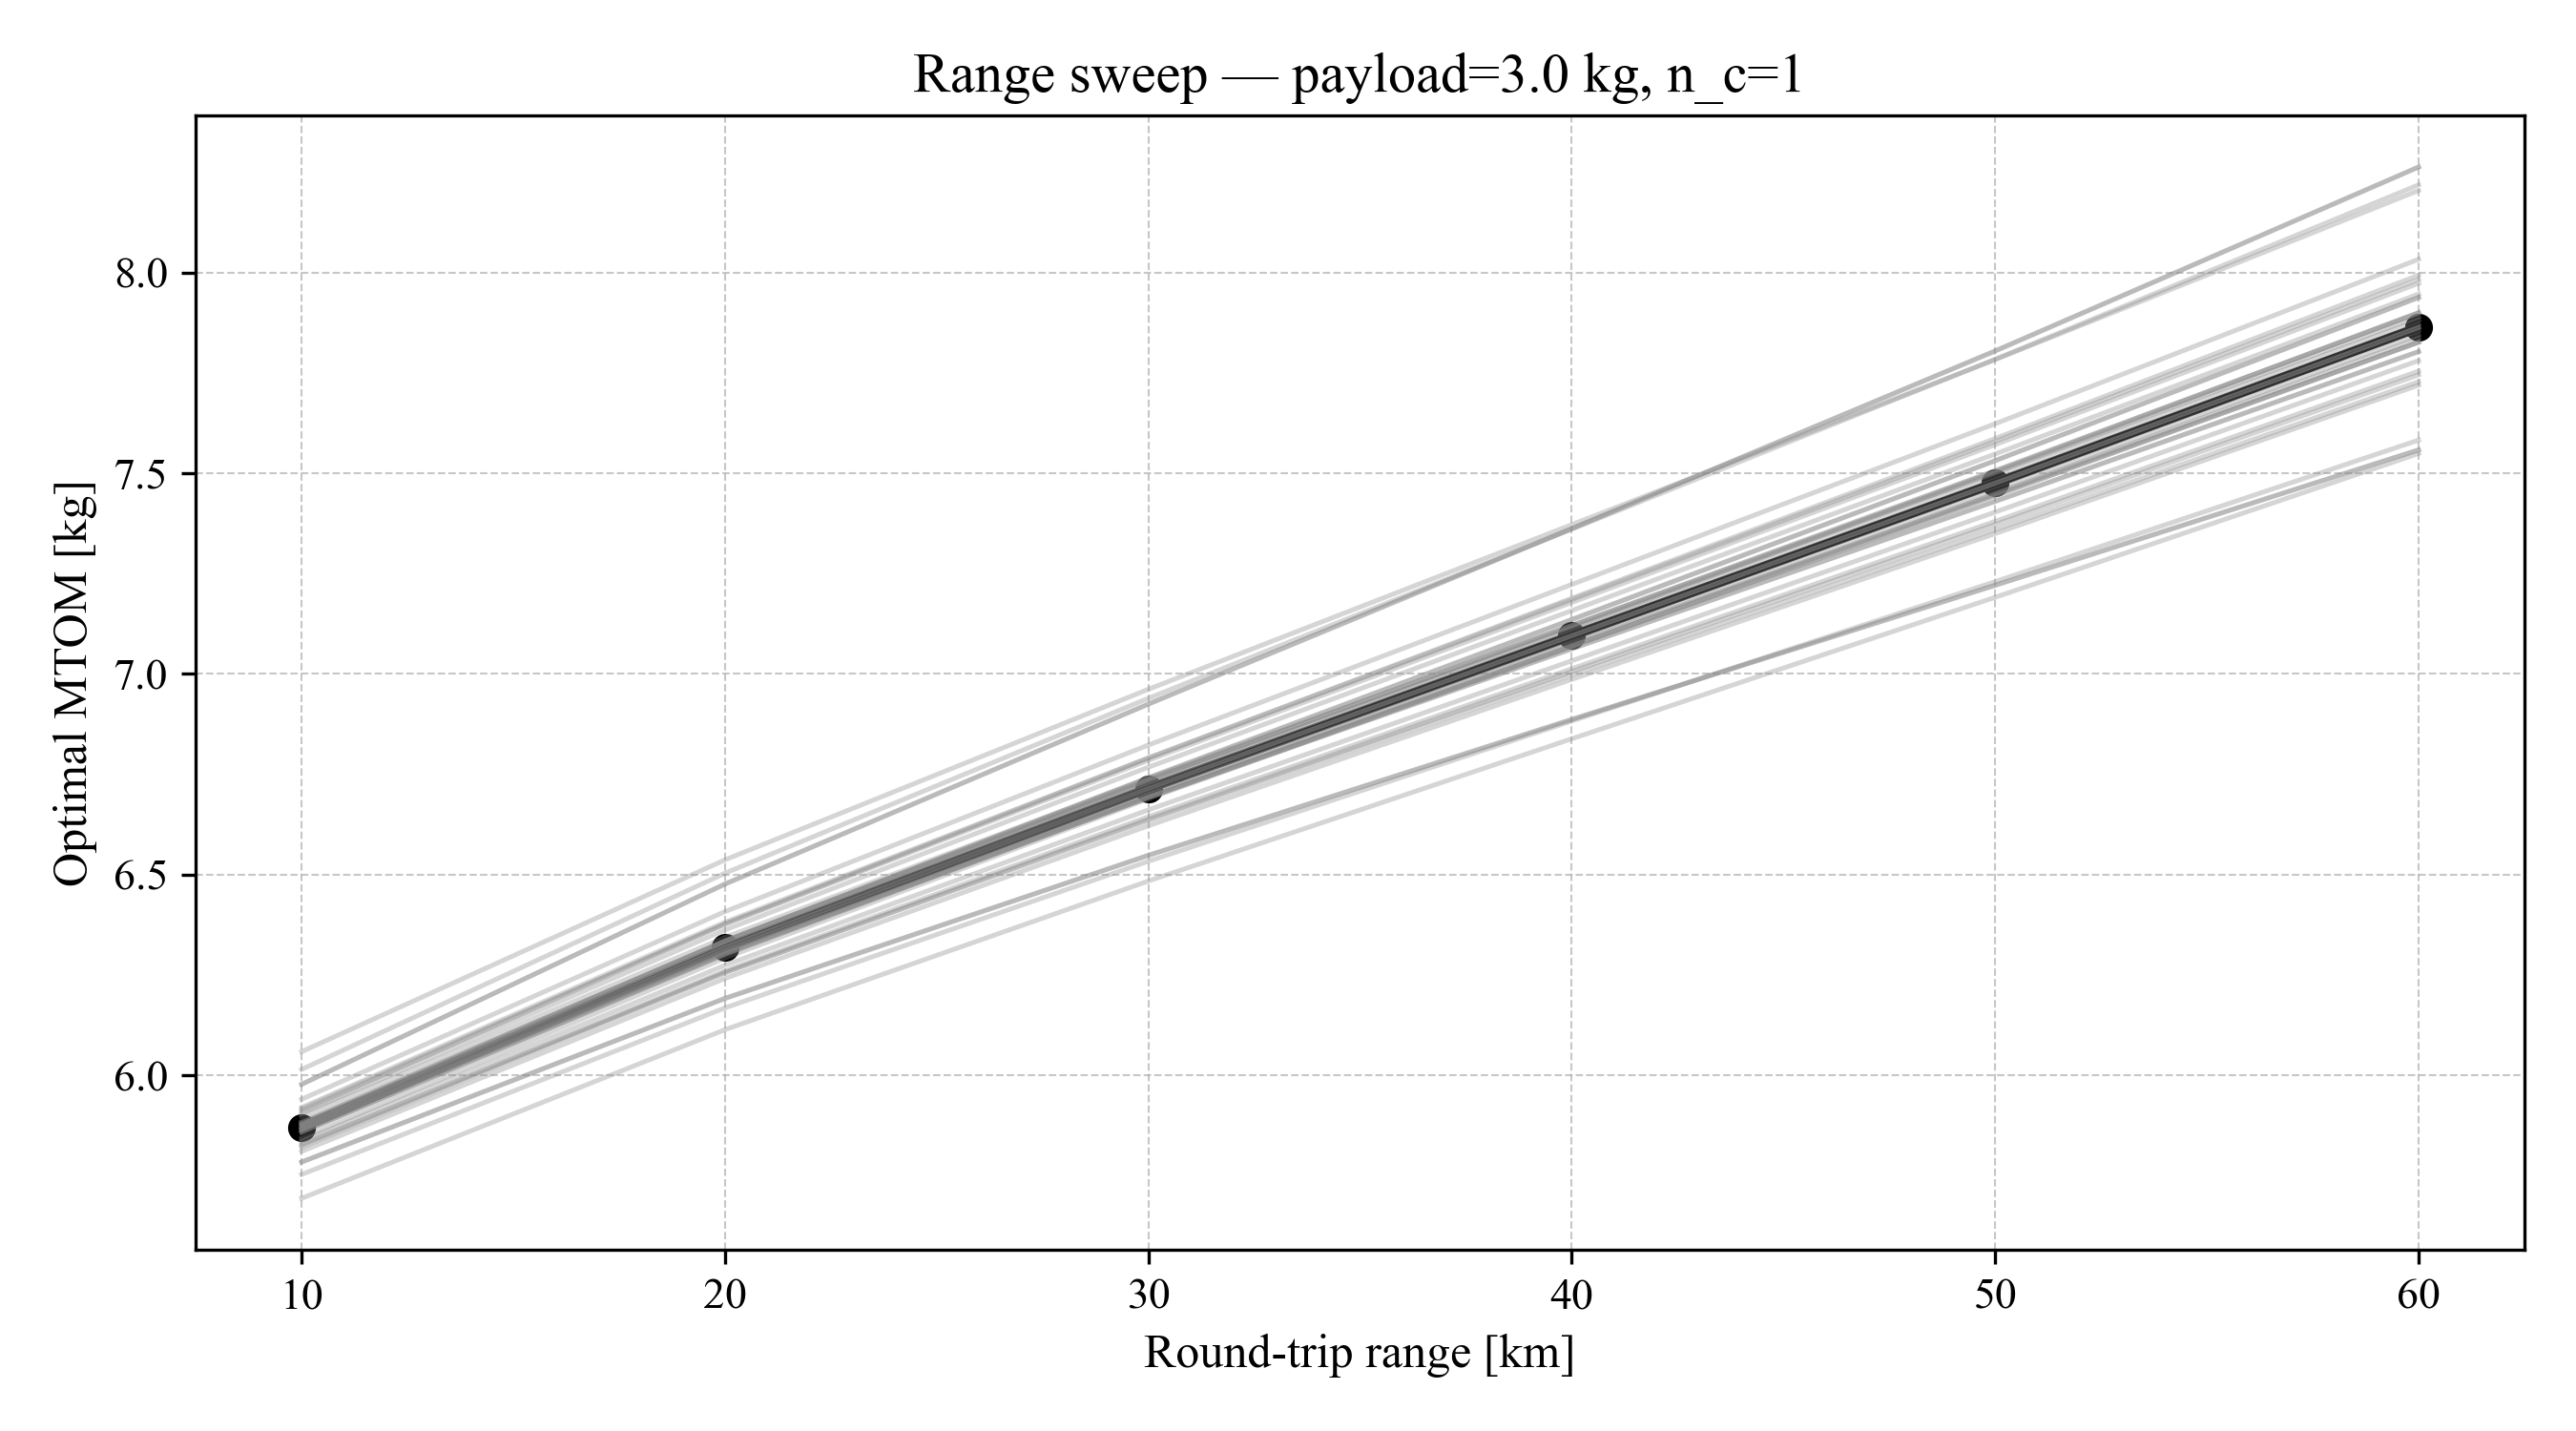

Values plotted in this chart, from the file beside it:
range_km_roundtrip, baseline_mt, RHO_AIR_minus10_mt, RHO_AIR_plus10_mt, T_HOVER_minus10_mt, T_HOVER_plus10_mt, BETA_QBIT_minus10_mt, BETA_QBIT_plus10_mt, ETA_HOVER_minus10_mt, ETA_HOVER_plus10_mt, CD0_WING_minus10_mt, CD0_WING_plus10_mt, E_OSWALD_minus10_mt, E_OSWALD_plus10_mt, AR_FIXED_minus10_mt, AR_FIXED_plus10_mt, SIGMA_minus10_mt, SIGMA_plus10_mt, CD0_ROTOR_minus10_mt, CD0_ROTOR_plus10_mt, KAPPA_MAX_minus10_mt, KAPPA_MAX_plus10_mt, BATTERY_DENSITY_minus10_mt, BATTERY_DENSITY_plus10_mt
10, 5.871, 5.941, 5.811, 5.826, 5.916, 5.694, 6.059, 6.015, 5.754, 5.868, 5.874, 5.878, 5.865, 5.878, 5.865, 5.86, 5.882, 5.86, 5.882, 5.871, 5.871, 5.978, 5.784
20, 6.319, 6.408, 6.242, 6.261, 6.377, 6.114, 6.537, 6.504, 6.168, 6.311, 6.327, 6.334, 6.306, 6.334, 6.306, 6.302, 6.335, 6.302, 6.335, 6.319, 6.319, 6.477, 6.192
30, 6.715, 6.823, 6.622, 6.645, 6.785, 6.484, 6.962, 6.939, 6.534, 6.701, 6.728, 6.742, 6.693, 6.742, 6.693, 6.693, 6.736, 6.693, 6.736, 6.715, 6.715, 6.925, 6.548
40, 7.095, 7.223, 6.987, 7.013, 7.178, 6.839, 7.372, 7.361, 6.883, 7.075, 7.115, 7.135, 7.063, 7.135, 7.063, 7.069, 7.121, 7.069, 7.121, 7.095, 7.095, 7.362, 6.887
50, 7.475, 7.623, 7.35, 7.38, 7.571, 7.191, 7.783, 7.784, 7.23, 7.447, 7.503, 7.531, 7.43, 7.531, 7.43, 7.444, 7.506, 7.444, 7.506, 7.475, 7.475, 7.804, 7.221
60, 7.863, 8.033, 7.719, 7.754, 7.973, 7.549, 8.204, 8.218, 7.582, 7.826, 7.9, 7.938, 7.803, 7.938, 7.803, 7.826, 7.899, 7.826, 7.899, 7.863, 7.863, 8.262, 7.558
